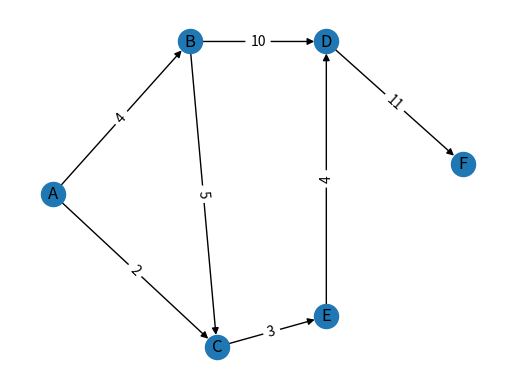

This figure's Python source:
import matplotlib.pyplot as plt
import networkx as nx

G = nx.DiGraph()
G.add_nodes_from(["A", "B", "C", "D", "E", "F"])
G.add_weighted_edges_from([
    ("A", "B", 4),
    ("B", "D", 10),
    ("D", "F", 11),
    ("A", "C", 2),
    ("B", "C", 5),
    ("C", "E", 3),
    ("E", "D", 4)
])
fig, ax = plt.subplots()
pos = {
    "A": (0, 0),
    "B": (0.25, 0.5),
    "C": (0.3, -0.5),
    "D": (0.5, 0.5),
    "E": (0.5, -0.4),
    "F": (0.75, 0.1)
}
nx.draw(G, ax=ax, pos=pos, with_labels=True)
nx.draw_networkx_edge_labels(G, pos=pos, edge_labels=nx.get_edge_attributes(G, "weight"))
plt.show()

print(nx.shortest_path(G, source="A", target="F", weight="weight"))
print(nx.shortest_path_length(G, source="A", target="F", weight="weight"))
